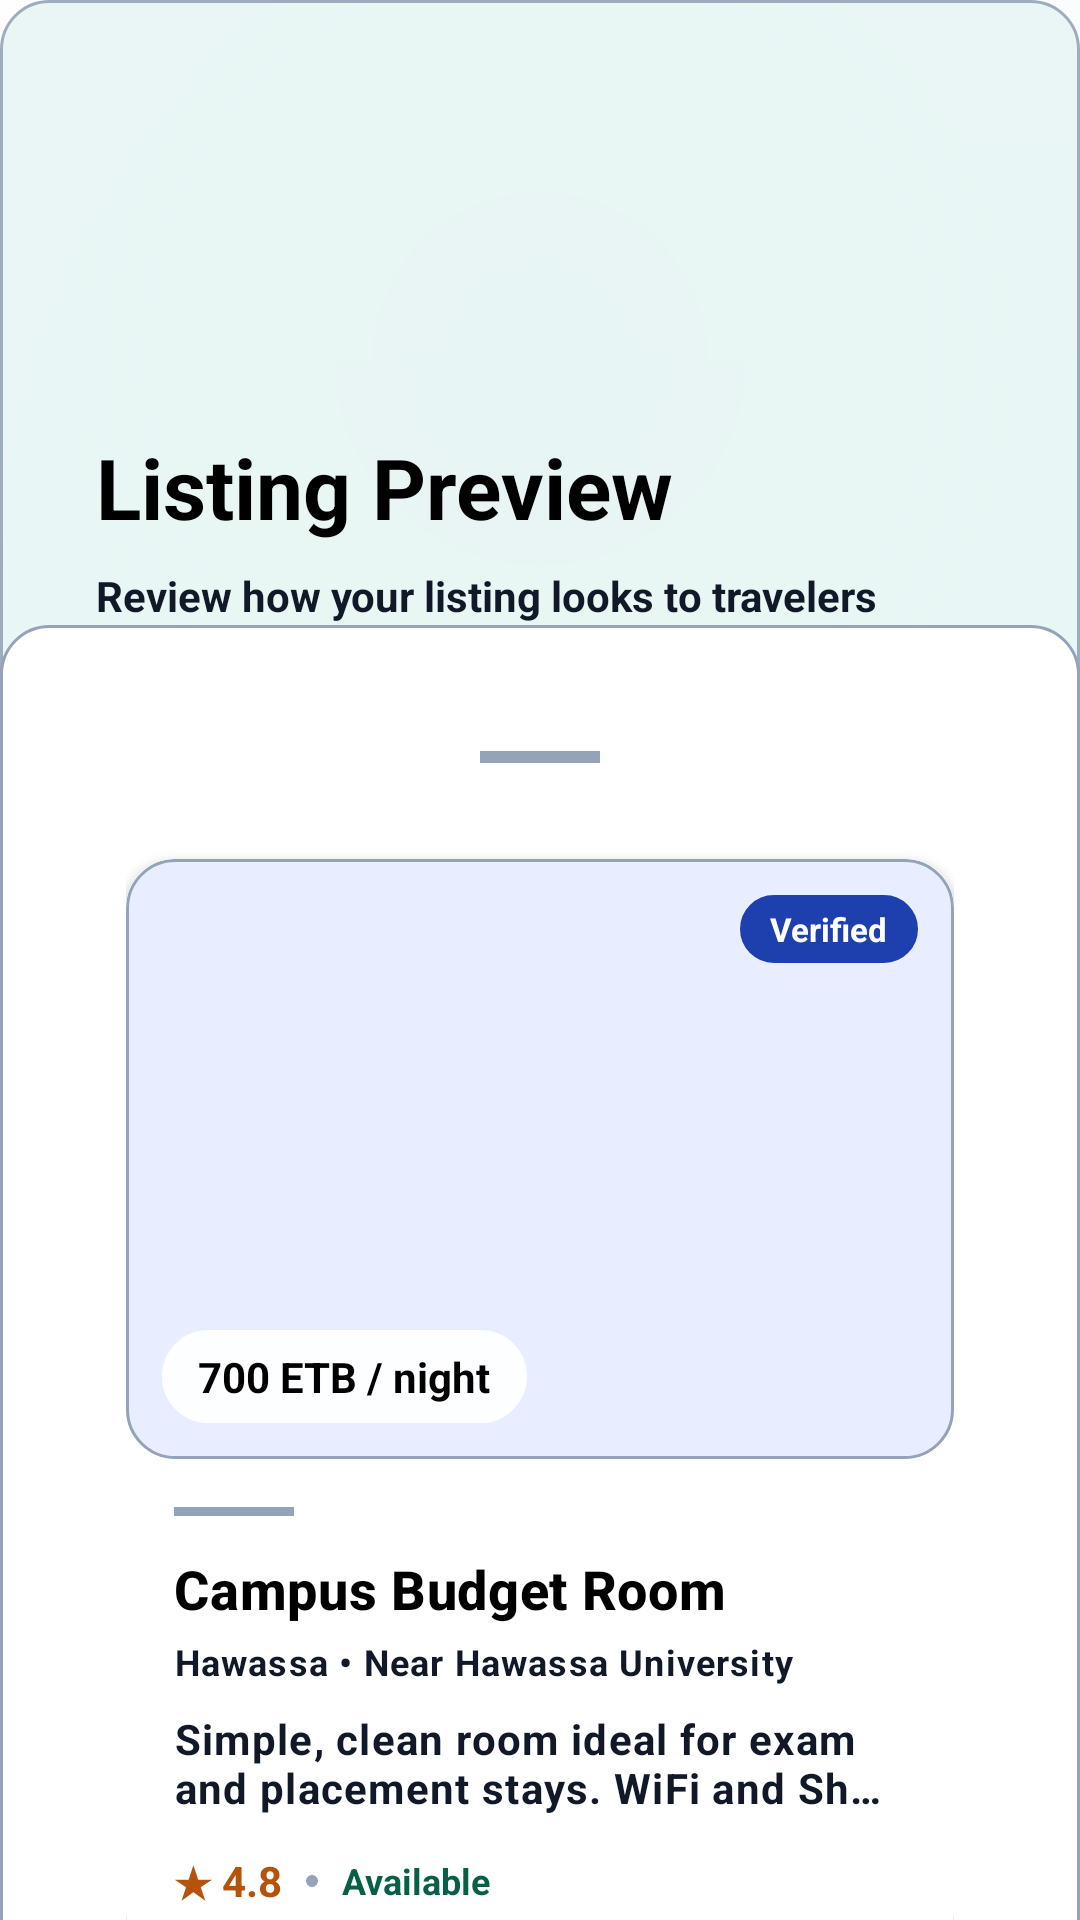

Layout XML and referenced resources for this Android screen:
<!-- AndroidManifest.xml: application theme Theme.BetLink -->
<!-- res/layout/activity_listing_preview.xml -->
<?xml version="1.0" encoding="utf-8"?>
<androidx.coordinatorlayout.widget.CoordinatorLayout xmlns:android="http://schemas.android.com/apk/res/android"
    xmlns:app="http://schemas.android.com/apk/res-auto"
    xmlns:tools="http://schemas.android.com/tools"
    android:layout_width="match_parent"
    android:layout_height="match_parent"
    android:background="@color/white">

    <com.google.android.material.appbar.AppBarLayout
        android:layout_width="match_parent"
        android:layout_height="240dp"
        android:background="@color/host_primary"
        app:elevation="0dp">

        <com.google.android.material.appbar.CollapsingToolbarLayout
            android:layout_width="match_parent"
            android:layout_height="match_parent"
            app:layout_scrollFlags="scroll|exitUntilCollapsed">

            <ImageView
                android:layout_width="match_parent"
                android:layout_height="match_parent"
                android:scaleType="centerCrop"
                android:src="@drawable/bg_splash_premium"
                tools:ignore="ContentDescription" />

            <View
                android:layout_width="match_parent"
                android:layout_height="match_parent"
                android:alpha="0.9"
                android:background="@drawable/header_host_bg" />

            <LinearLayout
                android:layout_width="match_parent"
                android:layout_height="wrap_content"
                android:layout_gravity="bottom"
                android:orientation="vertical"
                android:padding="32dp">

                <TextView
                    android:layout_width="wrap_content"
                    android:layout_height="wrap_content"
                    android:text="@string/listing_preview"
                    android:textColor="@color/text_primary"
                    android:textSize="28sp"
                    android:textStyle="bold" />

                <TextView
                    android:layout_width="wrap_content"
                    android:layout_height="wrap_content"
                    android:layout_marginTop="8dp"
                    android:text="Review how your listing looks to travelers"
                    android:textColor="@color/text_secondary"
                    android:textSize="14sp"
                    android:textStyle="bold" />

            </LinearLayout>

        </com.google.android.material.appbar.CollapsingToolbarLayout>
    </com.google.android.material.appbar.AppBarLayout>

    <androidx.core.widget.NestedScrollView
        android:layout_width="match_parent"
        android:layout_height="match_parent"
        android:layout_marginTop="-32dp"
        android:background="@drawable/card_bg"
        app:layout_behavior="@string/appbar_scrolling_view_behavior">

        <LinearLayout
            android:layout_width="match_parent"
            android:layout_height="wrap_content"
            android:orientation="vertical"
            android:padding="24dp">

            <View
                android:layout_width="40dp"
                android:layout_height="4dp"
                android:layout_gravity="center_horizontal"
                android:layout_marginBottom="32dp"
                android:background="@color/stroke" />

            
            <include
                android:id="@+id/itemListing"
                layout="@layout/item_listing" />

            <View
                android:layout_width="match_parent"
                android:layout_height="1dp"
                android:layout_marginVertical="24dp"
                android:background="@color/stroke" />

            <TextView
                android:layout_width="match_parent"
                android:layout_height="wrap_content"
                android:text="Verification Status"
                android:textColor="@color/text_primary"
                android:textSize="18sp"
                android:textStyle="bold" />

            <TextView
                android:layout_width="match_parent"
                android:layout_height="wrap_content"
                android:layout_marginTop="8dp"
                android:text="Your listing will be reviewed by our team for verification. This usually takes 24-48 hours."
                android:textColor="@color/text_secondary"
                android:textSize="14sp"
                android:textStyle="bold" />

            <LinearLayout
                android:layout_width="match_parent"
                android:layout_height="wrap_content"
                android:layout_marginTop="40dp"
                android:orientation="vertical">

                <com.google.android.material.button.MaterialButton
                    android:id="@+id/buttonPublish"
                    style="@style/Widget.BetLink.Button.Host"
                    android:layout_width="match_parent"
                    android:layout_height="56dp"
                    android:text="@string/publish_listing"
                    android:textColor="@color/white" />

                <com.google.android.material.button.MaterialButton
                    android:id="@+id/buttonEdit"
                    style="@style/Widget.BetLink.Button.Outlined.Host"
                    android:layout_width="match_parent"
                    android:layout_height="56dp"
                    android:layout_marginTop="12dp"
                    android:text="@string/edit_listing" />

            </LinearLayout>

        </LinearLayout>
    </androidx.core.widget.NestedScrollView>

</androidx.coordinatorlayout.widget.CoordinatorLayout>
<!-- res/layout/item_listing.xml (included above) -->
<?xml version="1.0" encoding="utf-8"?>
<androidx.cardview.widget.CardView xmlns:android="http://schemas.android.com/apk/res/android"
    xmlns:app="http://schemas.android.com/apk/res-auto"
    xmlns:tools="http://schemas.android.com/tools"
    android:layout_width="match_parent"
    android:layout_height="wrap_content"
    android:layout_marginBottom="20dp"
    app:cardCornerRadius="16dp"
    app:cardElevation="2dp"
    app:cardPreventCornerOverlap="false">

    <LinearLayout
        android:layout_width="match_parent"
        android:layout_height="wrap_content"
        android:background="@color/surface"
        android:orientation="vertical">

        
        <FrameLayout
            android:layout_width="match_parent"
            android:layout_height="200dp">

            <ImageView
                android:id="@+id/imageListing"
                android:layout_width="match_parent"
                android:layout_height="match_parent"
                android:scaleType="centerCrop"
                android:src="@drawable/header_traveler_bg"
                tools:ignore="ContentDescription" />

            
            <TextView
                android:id="@+id/textPriceBadge"
                android:layout_width="wrap_content"
                android:layout_height="wrap_content"
                android:layout_gravity="bottom|start"
                android:layout_margin="12dp"
                android:background="@drawable/pill_bg"
                android:backgroundTint="#EEFFFFFF"
                android:paddingHorizontal="12dp"
                android:paddingVertical="6dp"
                android:textColor="@color/black"
                android:textSize="14sp"
                android:textStyle="bold"
                tools:text="700 ETB / night" />

            
            <TextView
                android:id="@+id/listingVerification"
                android:layout_width="wrap_content"
                android:layout_height="wrap_content"
                android:layout_gravity="top|end"
                android:layout_margin="12dp"
                android:background="@drawable/pill_bg"
                android:backgroundTint="@color/brand_primary"
                android:paddingHorizontal="10dp"
                android:paddingVertical="4dp"
                android:text="@string/verified_badge"
                android:textColor="@color/white"
                android:textSize="11sp"
                android:textStyle="bold"
                android:visibility="visible" />
        </FrameLayout>

        <LinearLayout
            android:layout_width="match_parent"
            android:layout_height="wrap_content"
            android:orientation="vertical"
            android:padding="16dp">

            <View
                android:layout_width="40dp"
                android:layout_height="3dp"
                android:background="@color/stroke"
                android:layout_marginBottom="12dp" />

            <TextView
                android:id="@+id/listingTitle"
                style="@style/TextAppearance.BetLink.H2"
                android:layout_width="match_parent"
                android:layout_height="wrap_content"
                android:textColor="@color/black"
                android:textSize="18sp"
                android:textStyle="bold"
                tools:text="Campus Budget Room" />

            <TextView
                android:id="@+id/listingSubtitle"
                style="@style/TextAppearance.BetLink.Caption"
                android:layout_width="match_parent"
                android:layout_height="wrap_content"
                android:layout_marginTop="4dp"
                android:textColor="@color/text_secondary"
                android:textStyle="bold"
                tools:text="Hawassa • Near Hawassa University" />

            <TextView
                android:id="@+id/listingDescription"
                style="@style/TextAppearance.BetLink.Body"
                android:layout_width="match_parent"
                android:layout_height="wrap_content"
                android:layout_marginTop="8dp"
                android:ellipsize="end"
                android:maxLines="2"
                android:textColor="@color/text_secondary"
                android:textSize="14sp"
                android:textStyle="bold"
                tools:text="Simple, clean room ideal for exam and placement stays. WiFi and Shared kitchen included." />

            <LinearLayout
                android:layout_width="match_parent"
                android:layout_height="wrap_content"
                android:layout_marginTop="12dp"
                android:gravity="center_vertical"
                android:orientation="horizontal">

                <TextView
                    android:layout_width="wrap_content"
                    android:layout_height="wrap_content"
                    android:text="★ 4.8"
                    android:textColor="@color/brand_accent"
                    android:textStyle="bold" />

                <View
                    android:layout_width="4dp"
                    android:layout_height="4dp"
                    android:layout_marginHorizontal="8dp"
                    android:background="@drawable/pill_bg"
                    android:backgroundTint="@color/stroke" />

                <TextView
                    android:layout_width="wrap_content"
                    android:layout_height="wrap_content"
                    android:text="Available"
                    android:textColor="#065F46"
                    android:textSize="12sp"
                    android:textStyle="bold" />

            </LinearLayout>

        </LinearLayout>

    </LinearLayout>

</androidx.cardview.widget.CardView>
<!-- resources referenced by this layout -->
<resources>
  <color name="black">#FF000000</color>
  <color name="brand_accent">#B45309</color>
  <color name="brand_primary">#1E40AF</color>
  <color name="host_primary">#0F766E</color>
  <color name="stroke">#94A3B8</color>
  <color name="surface">#FFFFFFFF</color>
  <color name="text_primary">#000000</color>
  <color name="text_secondary">#111827</color>
  <color name="white">#FFFFFFFF</color>
  <!-- drawable header_host_bg (drawable) -->
  <?xml version="1.0" encoding="utf-8"?>
  <shape xmlns:android="http://schemas.android.com/apk/res/android"
      android:shape="rectangle">
      <solid android:color="@color/host_tint" />
      <corners android:radius="@dimen/corner_radius" />
      <stroke
          android:width="1dp"
          android:color="@color/stroke" />
  </shape>
  <!-- drawable header_traveler_bg (drawable) -->
  <?xml version="1.0" encoding="utf-8"?>
  <shape xmlns:android="http://schemas.android.com/apk/res/android"
      android:shape="rectangle">
      <solid android:color="@color/traveler_tint" />
      <corners android:radius="@dimen/corner_radius" />
      <stroke
          android:width="1dp"
          android:color="@color/stroke" />
  </shape>
  <!-- drawable pill_bg (drawable) -->
  <?xml version="1.0" encoding="utf-8"?>
  <shape xmlns:android="http://schemas.android.com/apk/res/android"
      android:shape="rectangle">
      <solid android:color="@color/traveler_tint" />
      <corners android:radius="999dp" />
      <stroke
          android:width="1.5dp"
          android:color="#94A3B8" /> 
      <padding
          android:left="16dp"
          android:top="8dp"
          android:right="16dp"
          android:bottom="8dp" />
  </shape>
  <string name="edit_listing">Edit Listing</string>
  <string name="listing_preview">Listing Preview</string>
  <string name="publish_listing">Publish Listing</string>
  <string name="verified_badge">Verified</string>
  <style name="TextAppearance.BetLink.Body" parent="TextAppearance.MaterialComponents.Body1">
          <item name="android:textColor">@color/text_primary</item>
      </style>
  <style name="TextAppearance.BetLink.Caption" parent="TextAppearance.MaterialComponents.Caption">
          <item name="android:textColor">@color/text_secondary</item>
          <item name="android:textStyle">bold</item>
      </style>
  <style name="TextAppearance.BetLink.H2" parent="TextAppearance.MaterialComponents.Headline6">
          <item name="android:textStyle">bold</item>
          <item name="android:textColor">@color/text_primary</item>
      </style>
  <style name="Widget.BetLink.Button.Host" parent="Widget.BetLink.Button">
          <item name="backgroundTint">@color/host_primary</item>
      </style>
  <style name="Widget.BetLink.Button.Outlined.Host" parent="Widget.BetLink.Button.Outlined">
          <item name="android:textColor">@color/text_primary</item>
          <item name="strokeColor">@color/host_primary</item>
      </style>
  <dimen name="corner_radius">16dp</dimen>
  <dimen name="card_padding">18dp</dimen>
  <color name="host_tint">#E7F6F4</color>
  <color name="traveler_tint">#E8EEFF</color>
  <style name="Widget.BetLink.Button" parent="Widget.MaterialComponents.Button.UnelevatedButton">
          <item name="android:minHeight">56dp</item>
          <item name="cornerRadius">16dp</item>
          <item name="android:textAllCaps">false</item>
          <item name="android:textStyle">bold</item>
          <item name="android:textColor">@color/white</item>
      </style>
  <color name="brand_primary_variant">#1E3A8A</color>
  <color name="background">#F3F6FB</color>
  <color name="text_hint">#4B5563</color>
</resources>
